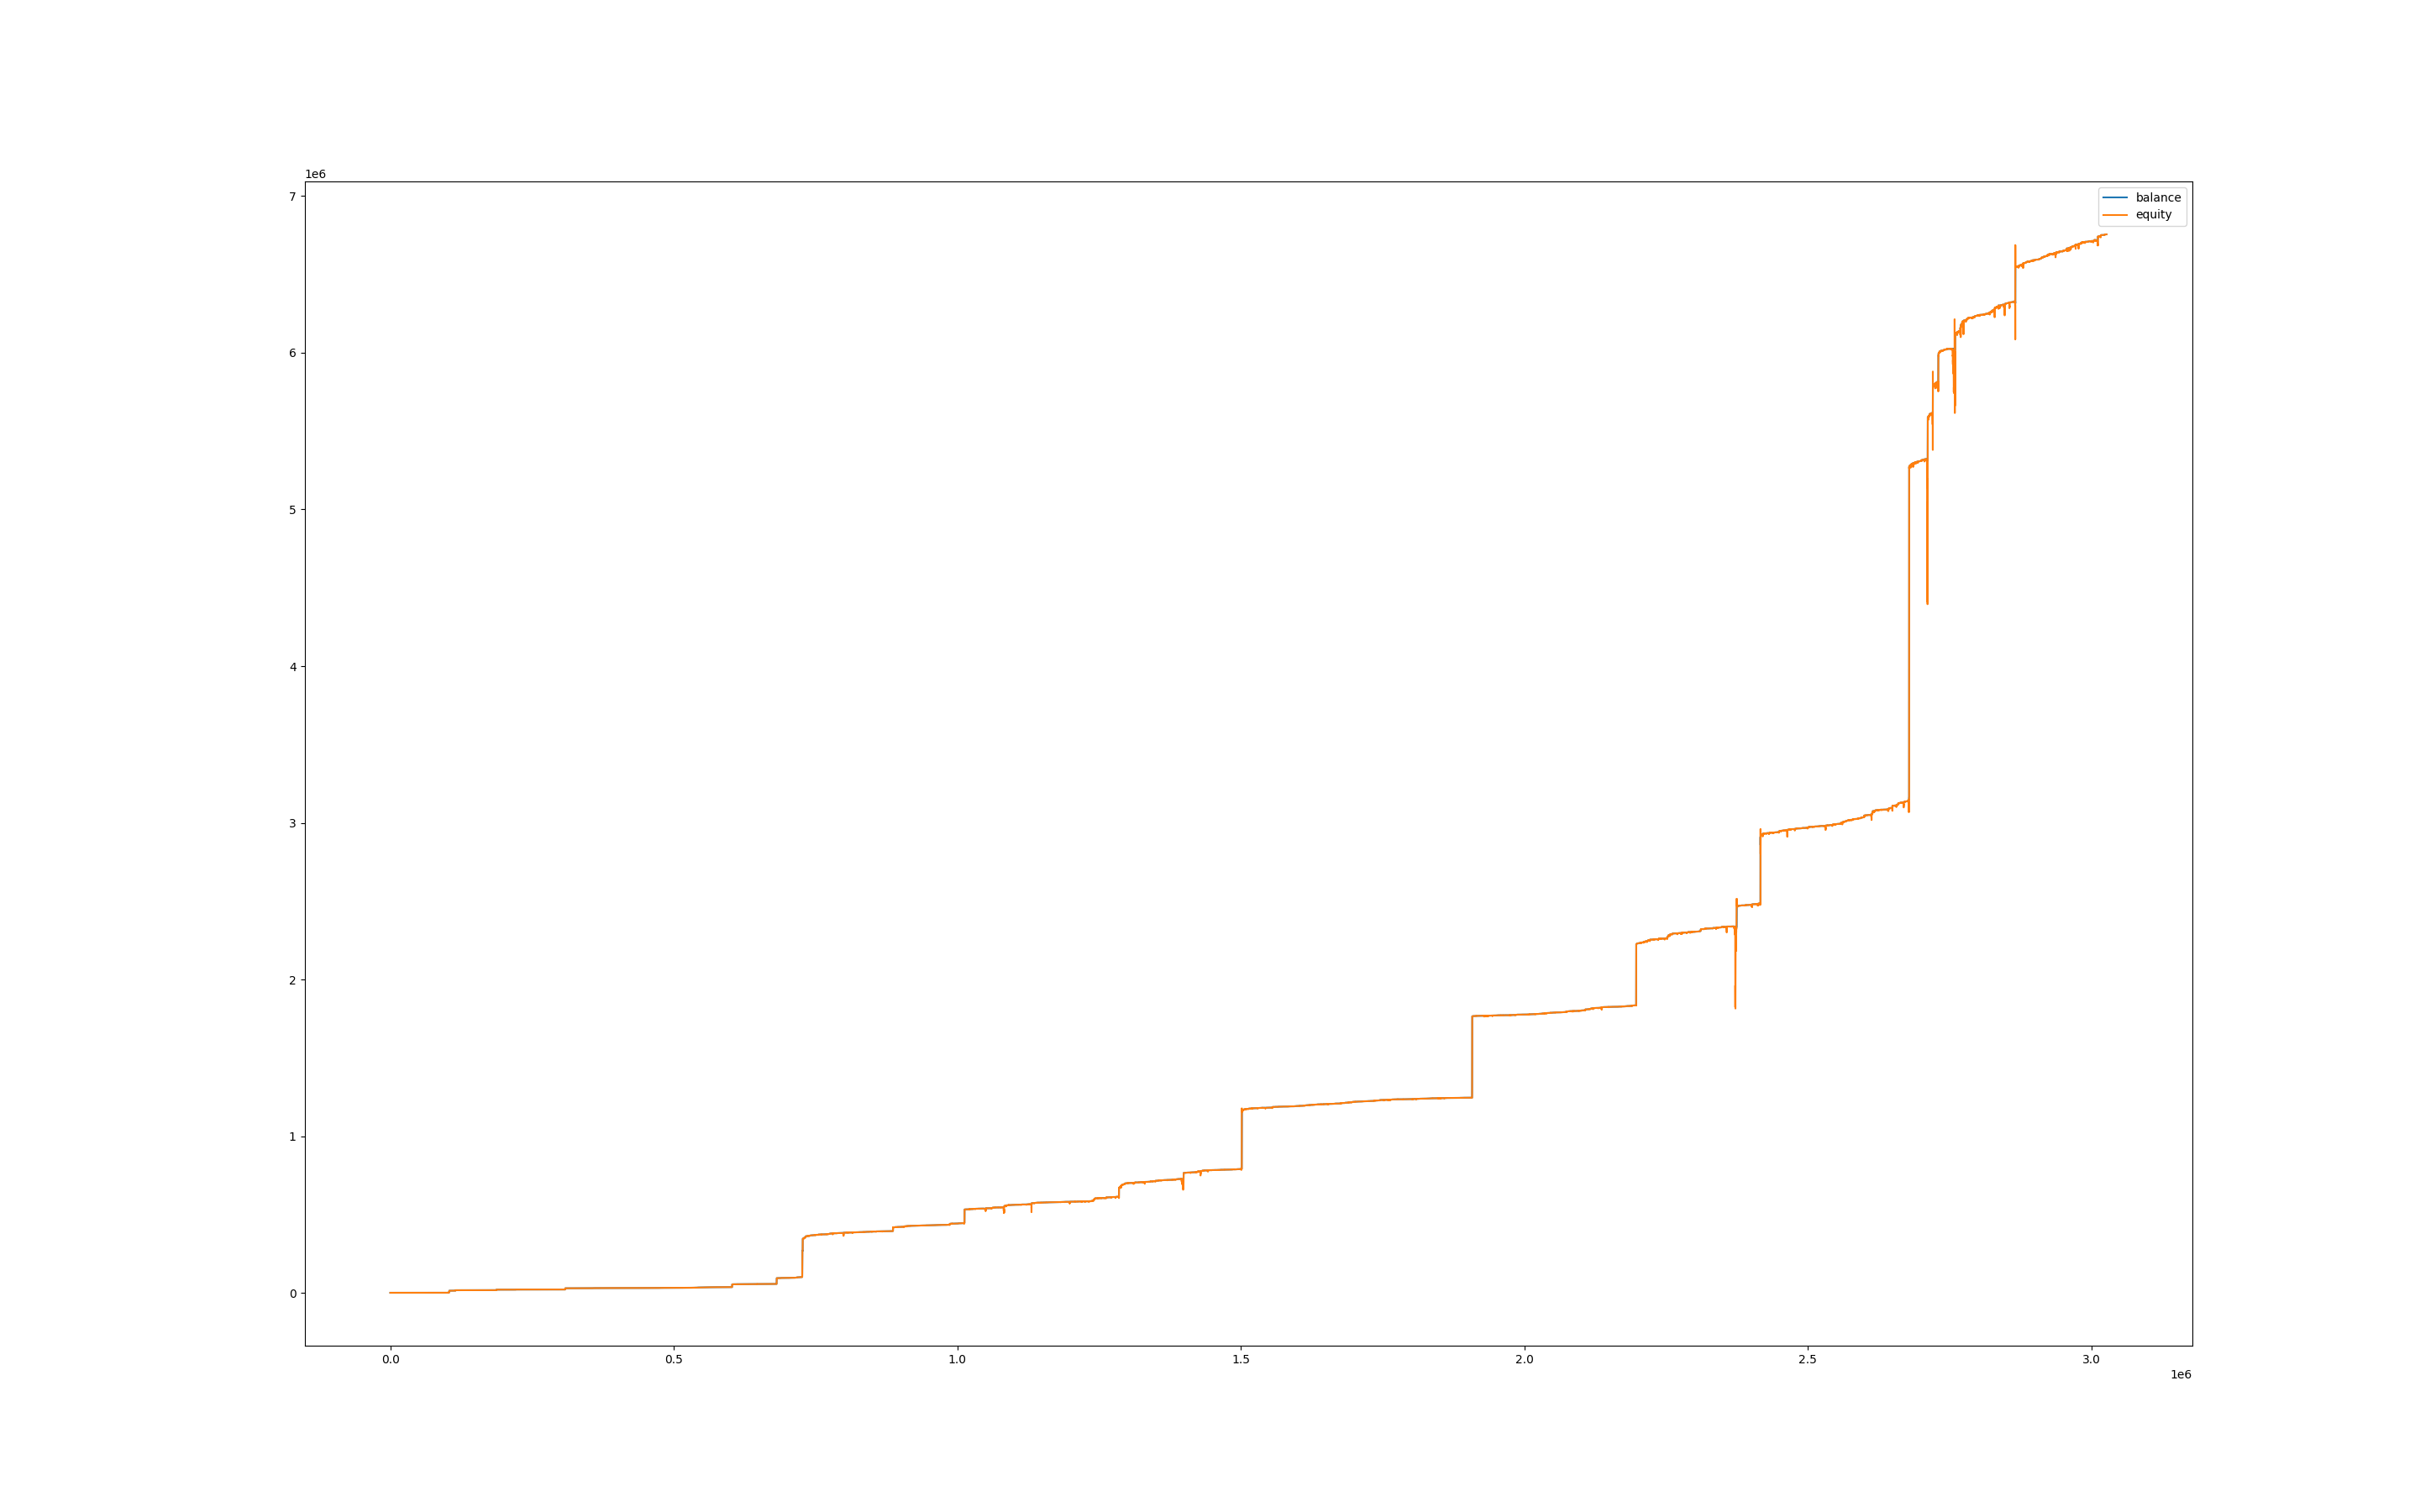

Data behind this chart, as committed beside it:
, balance, equity, balance_btc, equity_btc
0, 1000, 1000, 0.0, 0.0
60, 1000, 1000, 0.0, 0.0
120, 1000, 1000, 0.0, 0.0
180, 1000, 1000, 0.0, 0.0
240, 1000, 1000, 0.0, 0.0
300, 1000, 1000, 0.0, 0.0
360, 1000, 1000, 0.0, 0.0
420, 1000, 1000, 0.0, 0.0
480, 1000, 1000, 0.0, 0.0
540, 1000, 1000, 0.0, 0.0
600, 1000, 1000, 0.0, 0.0
660, 1000, 1000, 0.0, 0.0
720, 1000, 1000, 0.0, 0.0
780, 1000, 1000, 0.0, 0.0
840, 1000, 1000, 0.0, 0.0
900, 1000, 1000, 0.0, 0.0
960, 1000, 1000, 0.0, 0.0
1020, 1000, 1000, 0.0, 0.0
1080, 1000, 1000, 0.0, 0.0
1140, 1000, 1000, 0.0, 0.0
1200, 1000, 1000, 0.0, 0.0
1260, 1000, 1000, 0.0, 0.0
1320, 1000, 1000, 0.0, 0.0
1380, 1000, 999.8, 0.0, -0.2387
1440, 1000, 999.9, 0.0, -0.1176
1500, 1000, 999.9, 0.0, -0.1246
1560, 1000, 999.8, 0.0, -0.2664
1620, 1000, 999.6, 0.0, -0.4083
1680, 1000, 999.4, 0.0, -0.6574
1740, 1000, 999.6, 0.0, -0.4048
1800, 1000, 999.6, 0.0, -0.436
1860, 1000, 999.6, 0.0, -0.4533
1920, 1000, 999.5, 0.0, -0.5294
1980, 1000, 999.8, 0.0, -0.2768
2040, 1000, 999.7, 0.0, -0.2976
2100, 1000, 999.7, 0.0, -0.346
2160, 1000, 999.6, 0.0, -0.4221
2220, 1000, 999.7, 0.0, -0.3045
2280, 1000, 999.6, 0.0, -0.4533
2340, 1000, 999.6, 0.0, -0.4636
2400, 1000, 999.6, 0.0, -0.4394
2460, 1000, 998.8, 0.0, -1.277
2520, 1000, 999.1, 0.0, -0.8698
2580, 1000, 999.4, 0.0, -0.6113
2640, 1000, 999.5, 0.0, -0.5613
2700, 1000, 999.1, 0.0, -0.8865
2760, 1000, 999.4, 0.0, -0.5696
2820, 1000, 999.2, 0.0, -0.7698
2880, 1000, 999.1, 0.0, -0.9616
2940, 1000, 999, 0.0, -0.9949
3000, 1000, 998.1, 0.0, -1.946
3060, 1000, 998.9, 0.0, -1.128
3120, 1000, 998.9, 0.0, -1.137
3180, 1000, 1000, 0.0, 0.0
3240, 1000, 1000, 0.0, 0.0
3300, 1000, 1000, 0.0, 0.0
3360, 1000, 1000, 0.0, 0.0
3420, 1000, 1000, 0.0, 0.0
3480, 1000, 1000, 0.0, 0.0
3540, 1000, 1000, 0.0, 0.0
... 50,387 more rows
